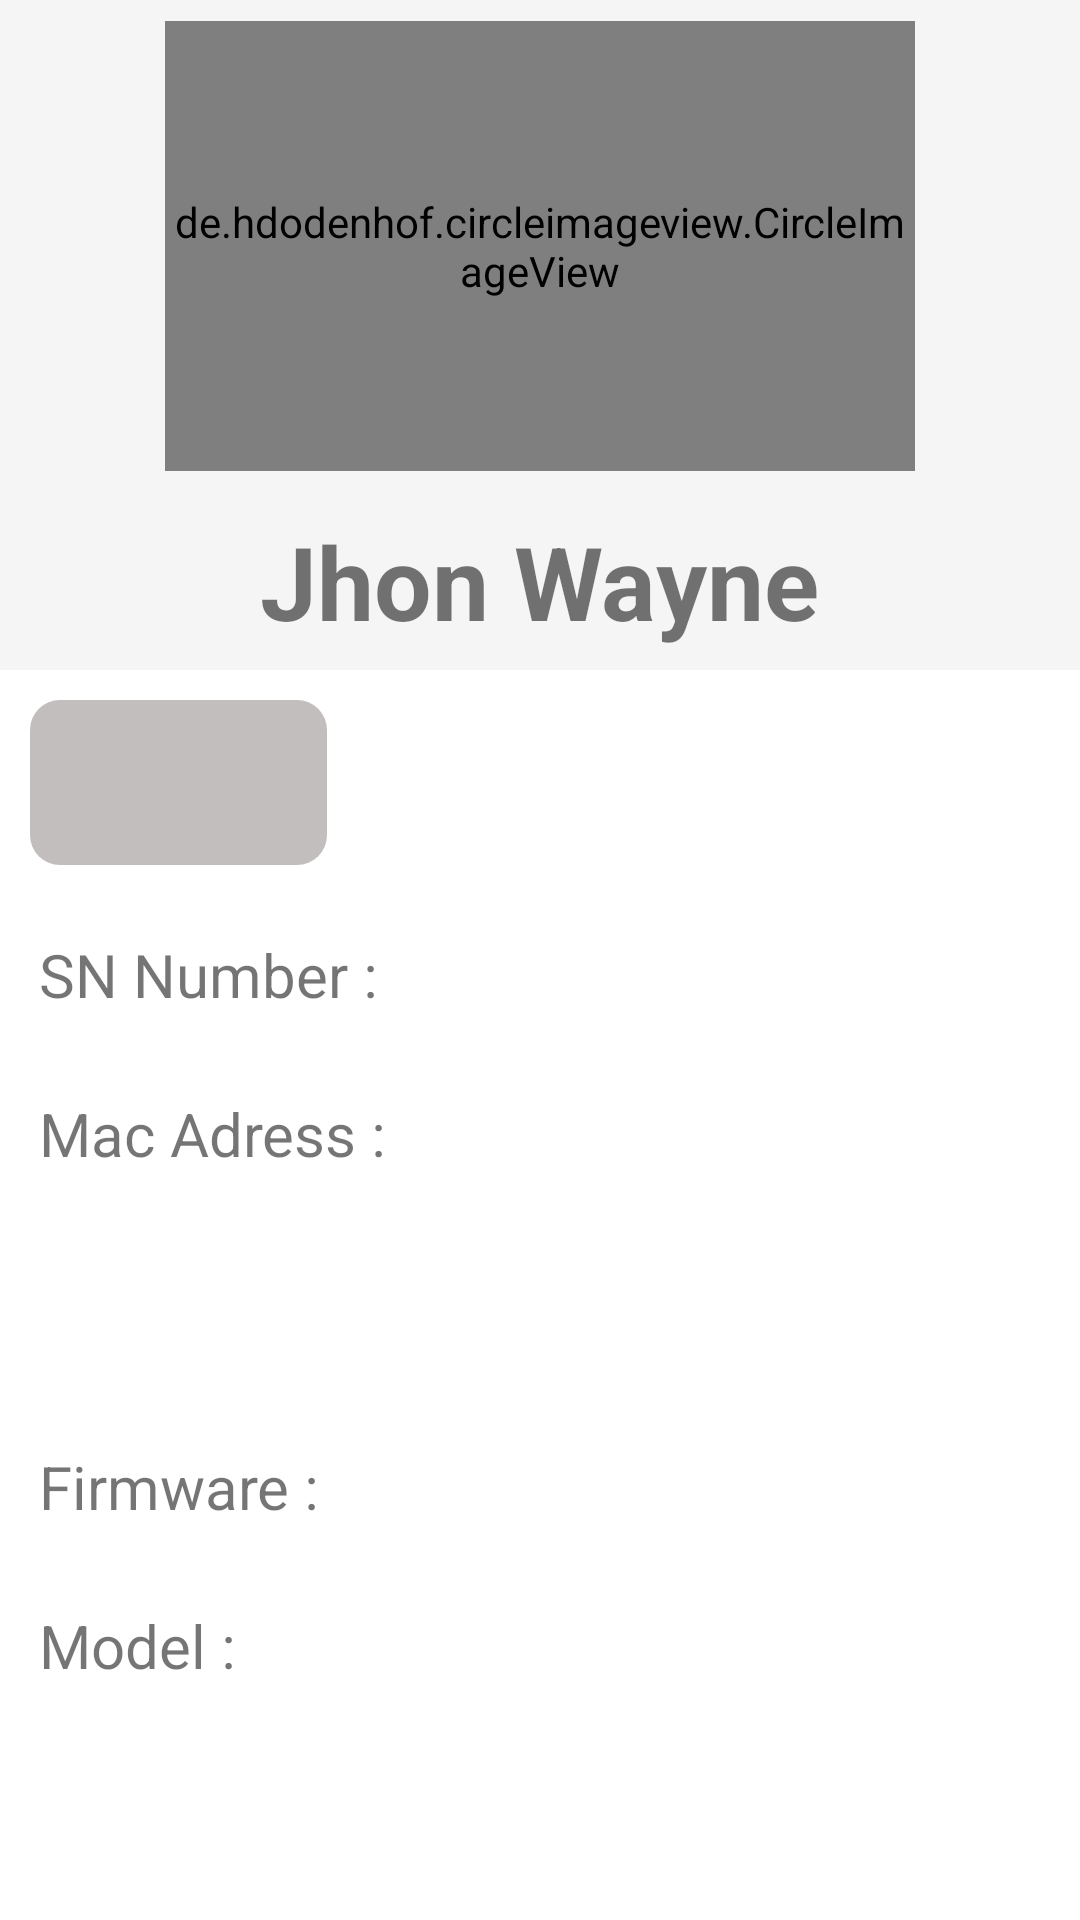

Android layout source for this screen:
<!-- AndroidManifest.xml: application theme Theme.Nurd_Task -->
<!-- res/layout/activity_detail.xml -->
<?xml version="1.0" encoding="utf-8"?>
<LinearLayout xmlns:android="http://schemas.android.com/apk/res/android"
    xmlns:tools="http://schemas.android.com/tools"
    android:layout_width="match_parent"
    android:layout_height="match_parent"
    android:orientation="vertical"
    tools:context=".view.DetailActivity">

    <LinearLayout
        android:layout_width="match_parent"
        android:layout_height="wrap_content"
        android:layout_gravity="start"
        android:background="@color/grey"
        android:gravity="center"
        android:orientation="vertical">

        <de.hdodenhof.circleimageview.CircleImageView
            android:id="@+id/imgAvatar"
            android:layout_width="250dp"
            android:layout_height="150dp"
            android:layout_margin="7dp"
            android:src="@drawable/profil" />

        <TextView
            android:id="@+id/txtName2"
            android:layout_width="wrap_content"
            android:layout_height="wrap_content"
            android:layout_margin="7dp"
            android:gravity="center"
            android:text="Jhon Wayne"
            android:textSize="34sp"
            android:textStyle="bold"
            android:visibility="visible" />
    </LinearLayout>


    <LinearLayout
        android:layout_width="match_parent"
        android:layout_height="wrap_content"
        android:padding="10dp"
        android:weightSum="6">

        <ImageView
            android:id="@+id/img"
            android:layout_width="55dp"
            android:layout_height="55dp"
            android:layout_weight="1"
            android:background="@drawable/round_outline" />

        <EditText
            android:id="@+id/txtHomeNumber2"
            android:layout_width="wrap_content"
            android:layout_height="wrap_content"
            android:layout_gravity="center"
            android:layout_marginStart="20dp"
            android:text=""
            android:imeOptions="actionDone"
            android:singleLine="true"
            android:background="@null"
            android:textSize="25sp"
            android:textStyle="bold" />

    </LinearLayout>


    <LinearLayout
        android:layout_width="match_parent"
        android:layout_height="match_parent"
        android:orientation="vertical"
        android:weightSum="4">

        <LinearLayout
            android:layout_width="match_parent"
            android:layout_height="wrap_content"
            android:layout_weight="2"
            android:orientation="vertical">

            <TextView
                android:id="@+id/txtSN"
                android:layout_width="wrap_content"
                android:layout_height="wrap_content"
                android:layout_margin="13dp"
                android:text="SN Number : "
                android:textSize="20sp" />

            <TextView
                android:id="@+id/txtMac"
                android:layout_width="wrap_content"
                android:layout_height="wrap_content"
                android:layout_margin="13dp"
                android:text="Mac Adress : "
                android:textSize="20sp" />

        </LinearLayout>

        <LinearLayout
            android:layout_width="match_parent"
            android:layout_height="wrap_content"
            android:layout_weight="2"
            android:orientation="vertical">

            <TextView
                android:id="@+id/txtFrmw"
                android:layout_width="wrap_content"
                android:layout_height="wrap_content"
                android:layout_margin="13dp"
                android:text="Firmware : "
                android:textSize="20sp" />

            <TextView
                android:id="@+id/txtModel"
                android:layout_width="wrap_content"
                android:layout_height="wrap_content"
                android:layout_margin="13dp"
                android:text="Model : "
                android:textSize="20sp" />

        </LinearLayout>

    </LinearLayout>

</LinearLayout>
<!-- resources referenced by this layout -->
<resources>
  <color name="grey">#f5f5f5</color>
  <!-- drawable round_outline (drawable) -->
  <?xml version="1.0" encoding="utf-8"?>
  <shape xmlns:android="http://schemas.android.com/apk/res/android"
      android:shape="rectangle">
      <solid android:color="#C3BEBE" />
      <corners android:radius="10dp" />
  </shape>
  <style name="Theme.Nurd_Task" parent="Theme.MaterialComponents.DayNight.DarkActionBar">
          
          <item name="colorPrimary">@color/purple_500</item>
          <item name="colorPrimaryVariant">@color/purple_700</item>
          <item name="colorOnPrimary">@color/white</item>
          
          <item name="colorSecondary">@color/teal_200</item>
          <item name="colorSecondaryVariant">@color/teal_700</item>
          <item name="colorOnSecondary">@color/black</item>
          
          <item name="android:statusBarColor" tools:targetApi="l">?attr/colorPrimaryVariant</item>
          
      </style>
  <color name="purple_500">#FF6200EE</color>
  <color name="purple_700">#FF3700B3</color>
  <color name="white">#FFFFFFFF</color>
  <color name="teal_200">#FF03DAC5</color>
  <color name="teal_700">#FF018786</color>
  <color name="black">#FF000000</color>
</resources>
